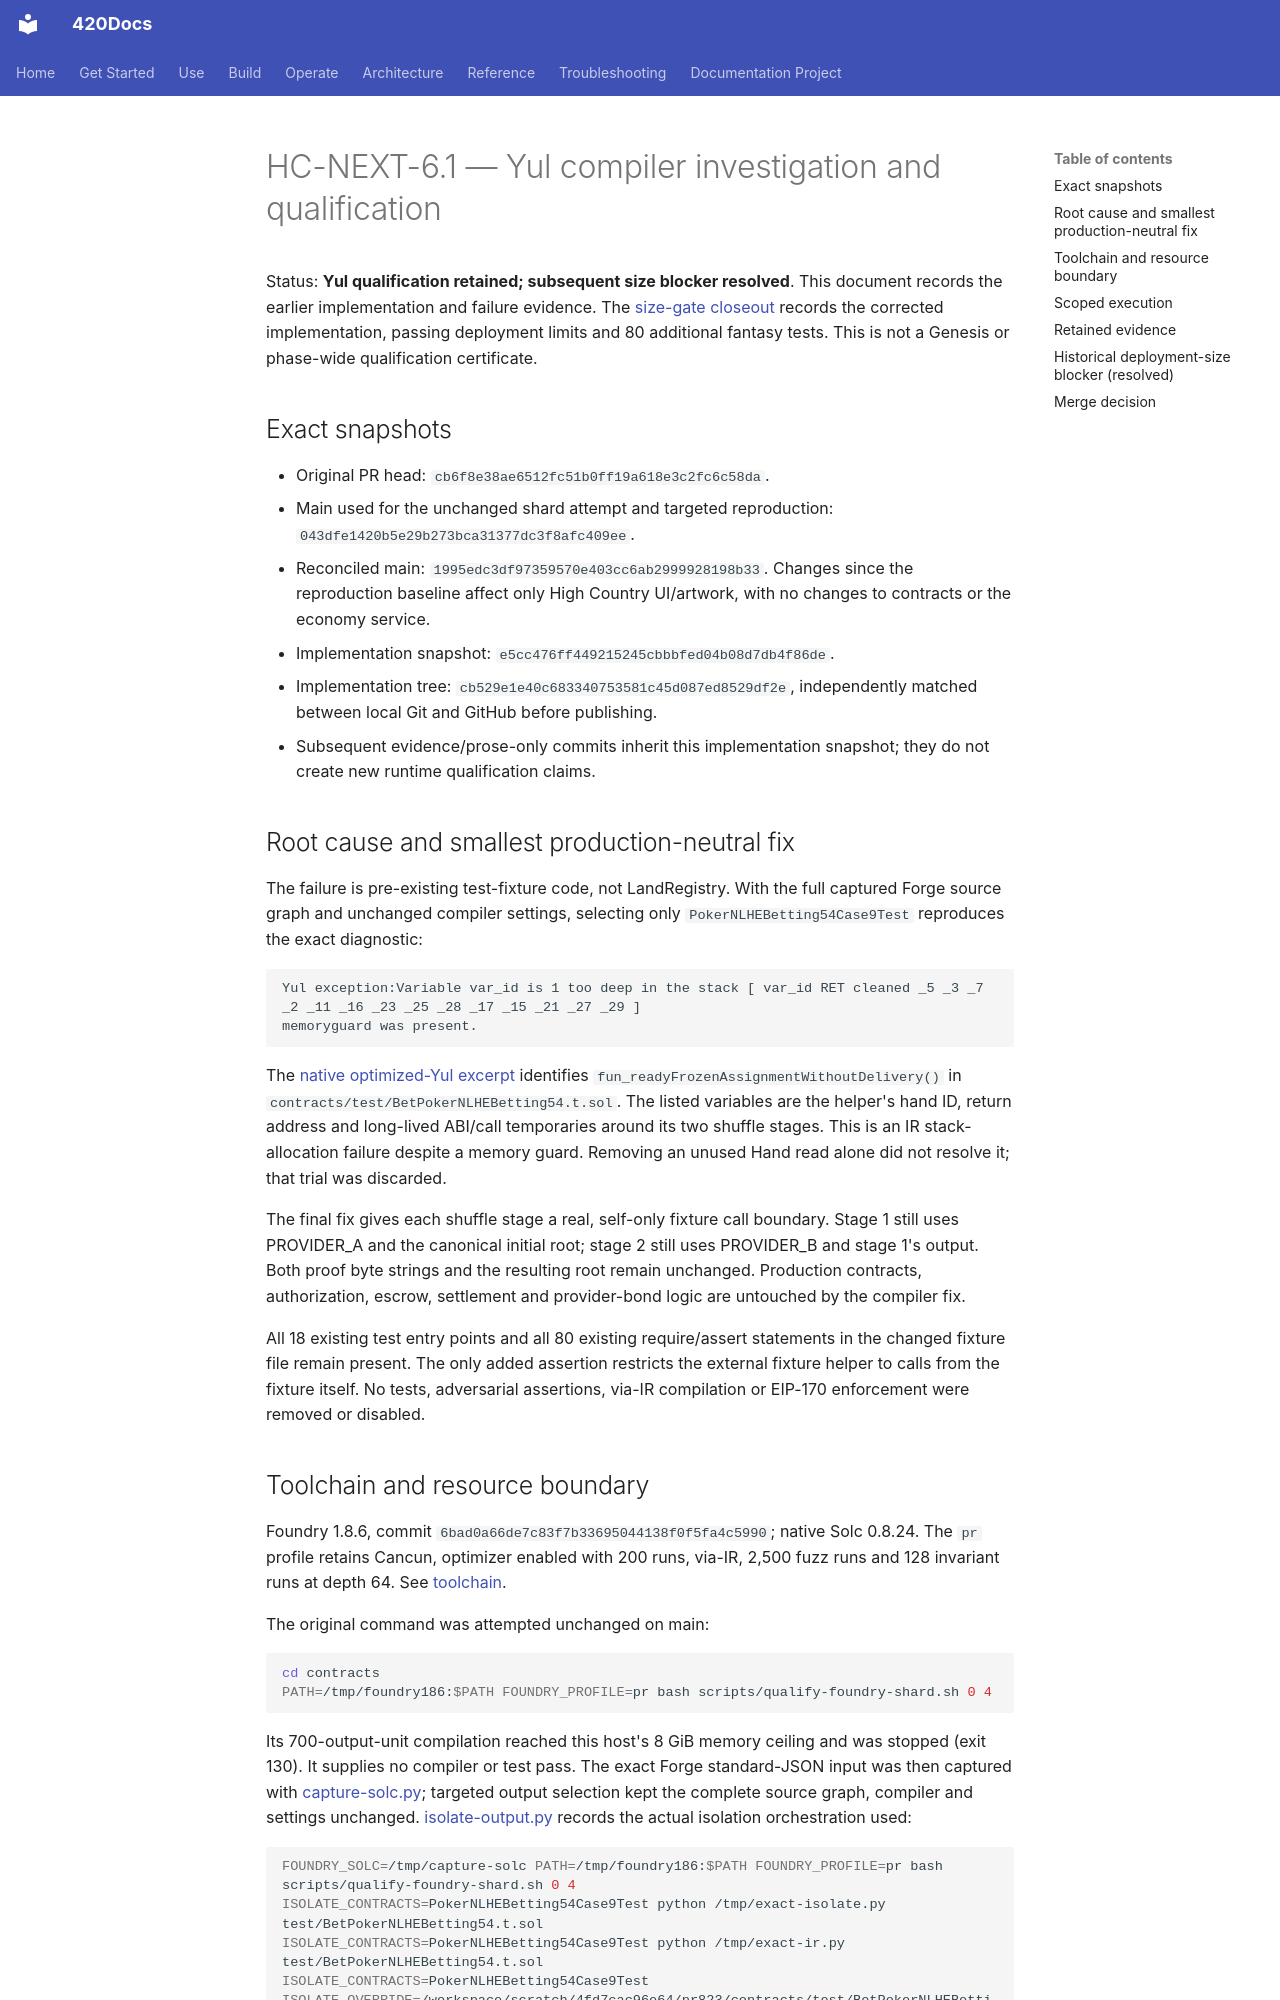

repository: abvhiael/420-integrated-v0.1 · page: highcountry/HC-NEXT-6.1-YUL-QUALIFICATION/index.html · generator: mkdocs

# HC-NEXT-6.1 — Yul compiler investigation and qualification

Status: **Yul qualification retained; subsequent size blocker resolved**. This document records the earlier implementation and failure evidence. The [size-gate closeout](HC-NEXT-6.1-SIZE-GATE-CLOSEOUT.md) records the corrected implementation, passing deployment limits and 80 additional fantasy tests. This is not a Genesis or phase-wide qualification certificate.

## Exact snapshots

- Original PR head: `cb6f8e38ae6512fc51b0ff19a618e3c2fc6c58da`.
- Main used for the unchanged shard attempt and targeted reproduction: `043dfe1420b5e29b273bca31377dc3f8afc409ee`.
- Reconciled main: `1995edc3df97359570e403cc6ab2999928198b33`. Changes since the reproduction baseline affect only High Country UI/artwork, with no changes to contracts or the economy service.
- Implementation snapshot: `e5cc476ff449215245cbbbfed04b08d7db4f86de`.
- Implementation tree: `cb529e1e40c683340753581c45d087ed8529df2e`, independently matched between local Git and GitHub before publishing.
- Subsequent evidence/prose-only commits inherit this implementation snapshot; they do not create new runtime qualification claims.

## Root cause and smallest production-neutral fix

The failure is pre-existing test-fixture code, not LandRegistry. With the full captured Forge source graph and unchanged compiler settings, selecting only `PokerNLHEBetting54Case9Test` reproduces the exact diagnostic:

```text
Yul exception:Variable var_id is 1 too deep in the stack [ var_id RET cleaned _5 _3 _7 _2 _11 _16 _23 _25 _28 _17 _15 _21 _27 _29 ]
memoryguard was present.
```

The [native optimized-Yul excerpt](evidence/hc-next-6.1-yul/case9-helper-before.yul) identifies `fun_readyFrozenAssignmentWithoutDelivery()` in `contracts/test/BetPokerNLHEBetting54.t.sol`. The listed variables are the helper's hand ID, return address and long-lived ABI/call temporaries around its two shuffle stages. This is an IR stack-allocation failure despite a memory guard. Removing an unused Hand read alone did not resolve it; that trial was discarded.

The final fix gives each shuffle stage a real, self-only fixture call boundary. Stage 1 still uses PROVIDER_A and the canonical initial root; stage 2 still uses PROVIDER_B and stage 1's output. Both proof byte strings and the resulting root remain unchanged. Production contracts, authorization, escrow, settlement and provider-bond logic are untouched by the compiler fix.

All 18 existing test entry points and all 80 existing require/assert statements in the changed fixture file remain present. The only added assertion restricts the external fixture helper to calls from the fixture itself. No tests, adversarial assertions, via-IR compilation or EIP-170 enforcement were removed or disabled.

## Toolchain and resource boundary

Foundry 1.8.6, commit `6bad0a66de7c83f7b33695044138f0f5fa4c5990`; native Solc 0.8.24. The `pr` profile retains Cancun, optimizer enabled with 200 runs, via-IR, 2,500 fuzz runs and 128 invariant runs at depth 64. See [toolchain](evidence/hc-next-6.1-yul/toolchain.txt).

The original command was attempted unchanged on main:

```sh
cd contracts
PATH=/tmp/foundry186:$PATH FOUNDRY_PROFILE=pr bash scripts/qualify-foundry-shard.sh 0 4
```

Its 700-output-unit compilation reached this host's 8 GiB memory ceiling and was stopped (exit 130). It supplies no compiler or test pass. The exact Forge standard-JSON input was then captured with [capture-solc.py](evidence/hc-next-6.1-yul/capture-solc.py); targeted output selection kept the complete source graph, compiler and settings unchanged. [isolate-output.py](evidence/hc-next-6.1-yul/isolate-output.py) records the actual isolation orchestration used:

```sh
FOUNDRY_SOLC=/tmp/capture-solc PATH=/tmp/foundry186:$PATH FOUNDRY_PROFILE=pr bash scripts/qualify-foundry-shard.sh 0 4
ISOLATE_CONTRACTS=PokerNLHEBetting54Case9Test python /tmp/exact-isolate.py test/BetPokerNLHEBetting54.t.sol
ISOLATE_CONTRACTS=PokerNLHEBetting54Case9Test python /tmp/exact-ir.py test/BetPokerNLHEBetting54.t.sol
ISOLATE_CONTRACTS=PokerNLHEBetting54Case9Test ISOLATE_OVERRIDE=/workspace/scratch/4fd7cac96e64/pr823/contracts/test/BetPokerNLHEBetting54.t.sol python /tmp/exact-isolate.py test/BetPokerNLHEBetting54.t.sol
```

[Original isolated failure](evidence/hc-next-6.1-yul/main-case9-before.json), [two-file reproduction](evidence/hc-next-6.1-yul/main-yul-reproduction.json), and [fixed Case9 compiler result](evidence/hc-next-6.1-yul/candidate-case9-after.json) are retained. Compiler success alone is not runtime qualification.
